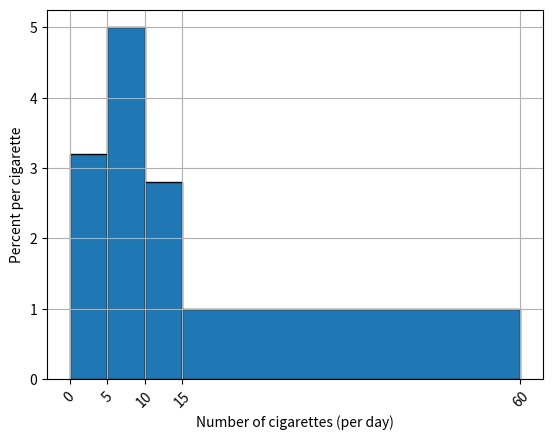

Write the Python code that produced this figure.
import numpy as np
import matplotlib.pyplot as plt


lower = np.array([0, 5, 10, 15])
upper = np.array([5, 10, 15, 60])

percent = np.array([16, 25, 14, 45])

plt.bar(lower, percent/(upper-lower), width=upper - lower, ec="k", align="edge")
plt.xticks(lower.tolist() + [upper.tolist()[-1]], rotation=45)
plt.xlabel("Number of cigarettes (per day)")
plt.ylabel("Percent per cigarette")
plt.grid()
plt.show()